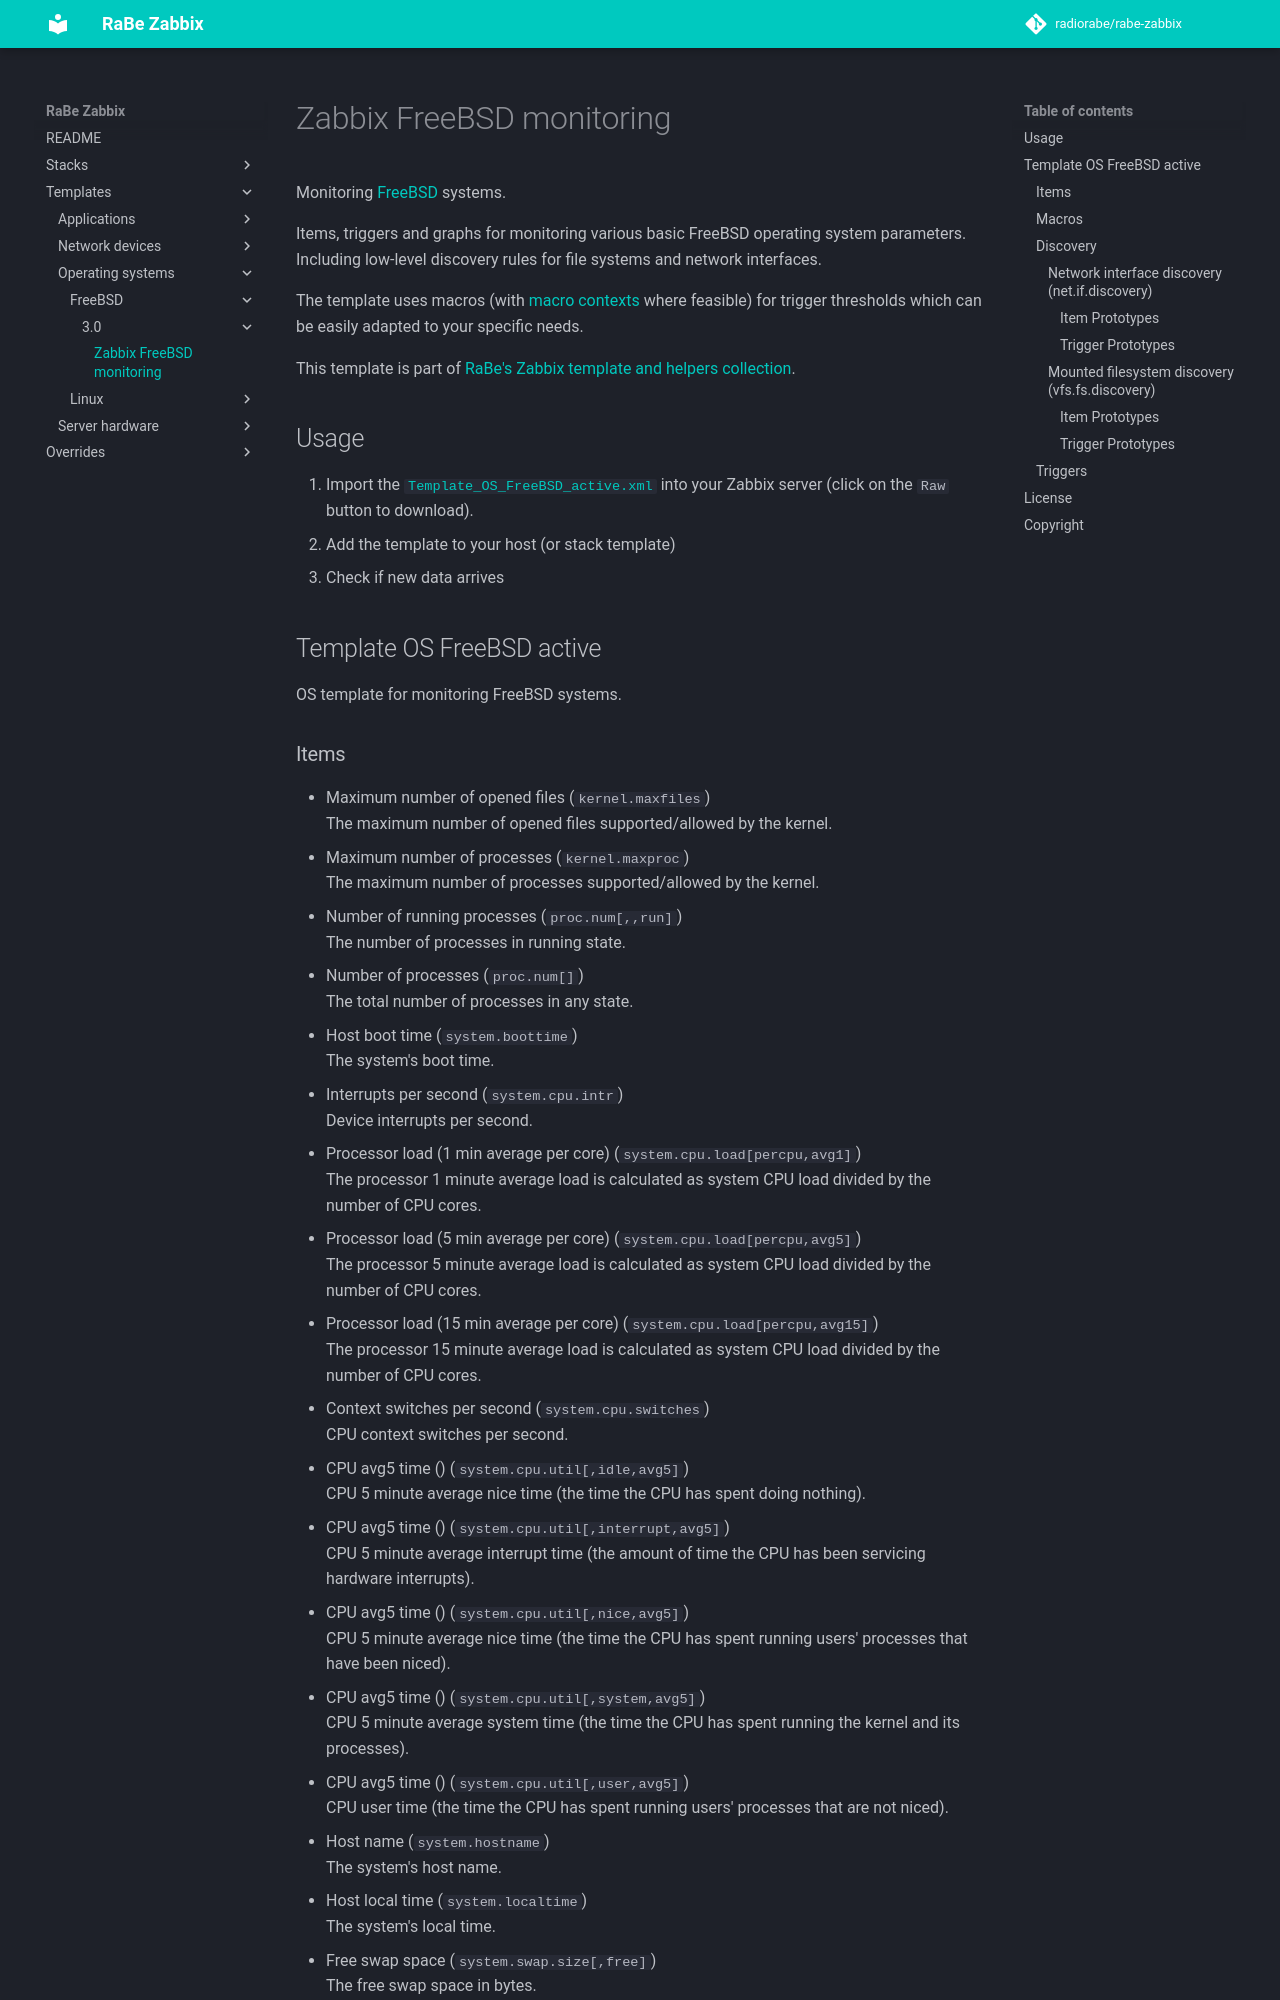

repository: radiorabe/rabe-zabbix · page: Templates/Operating_systems/FreeBSD/3.0/index.html · generator: mkdocs

# Zabbix FreeBSD monitoring
Monitoring [FreeBSD](https://www.freebsd.org/) systems.

Items, triggers and graphs for monitoring various basic FreeBSD operating
system parameters. Including low-level discovery rules for file systems and
network interfaces.

The template uses macros (with [macro
contexts](https://www.zabbix.com/documentation/3.0/manual/config/macros/usermacros#macro_context)
where feasible) for trigger thresholds which can be easily adapted to your
specific needs.

This template is part of [RaBe's Zabbix template and helpers
collection](https://github.com/radiorabe/rabe-zabbix).

## Usage

1. Import the [`Template_OS_FreeBSD_active.xml`](Template_OS_FreeBSD_active.xml)
   into your Zabbix server (click on the `Raw` button to download).
2. Add the template to your host (or stack template)
3. Check if new data arrives

## Template OS FreeBSD active
OS template for monitoring FreeBSD systems.
